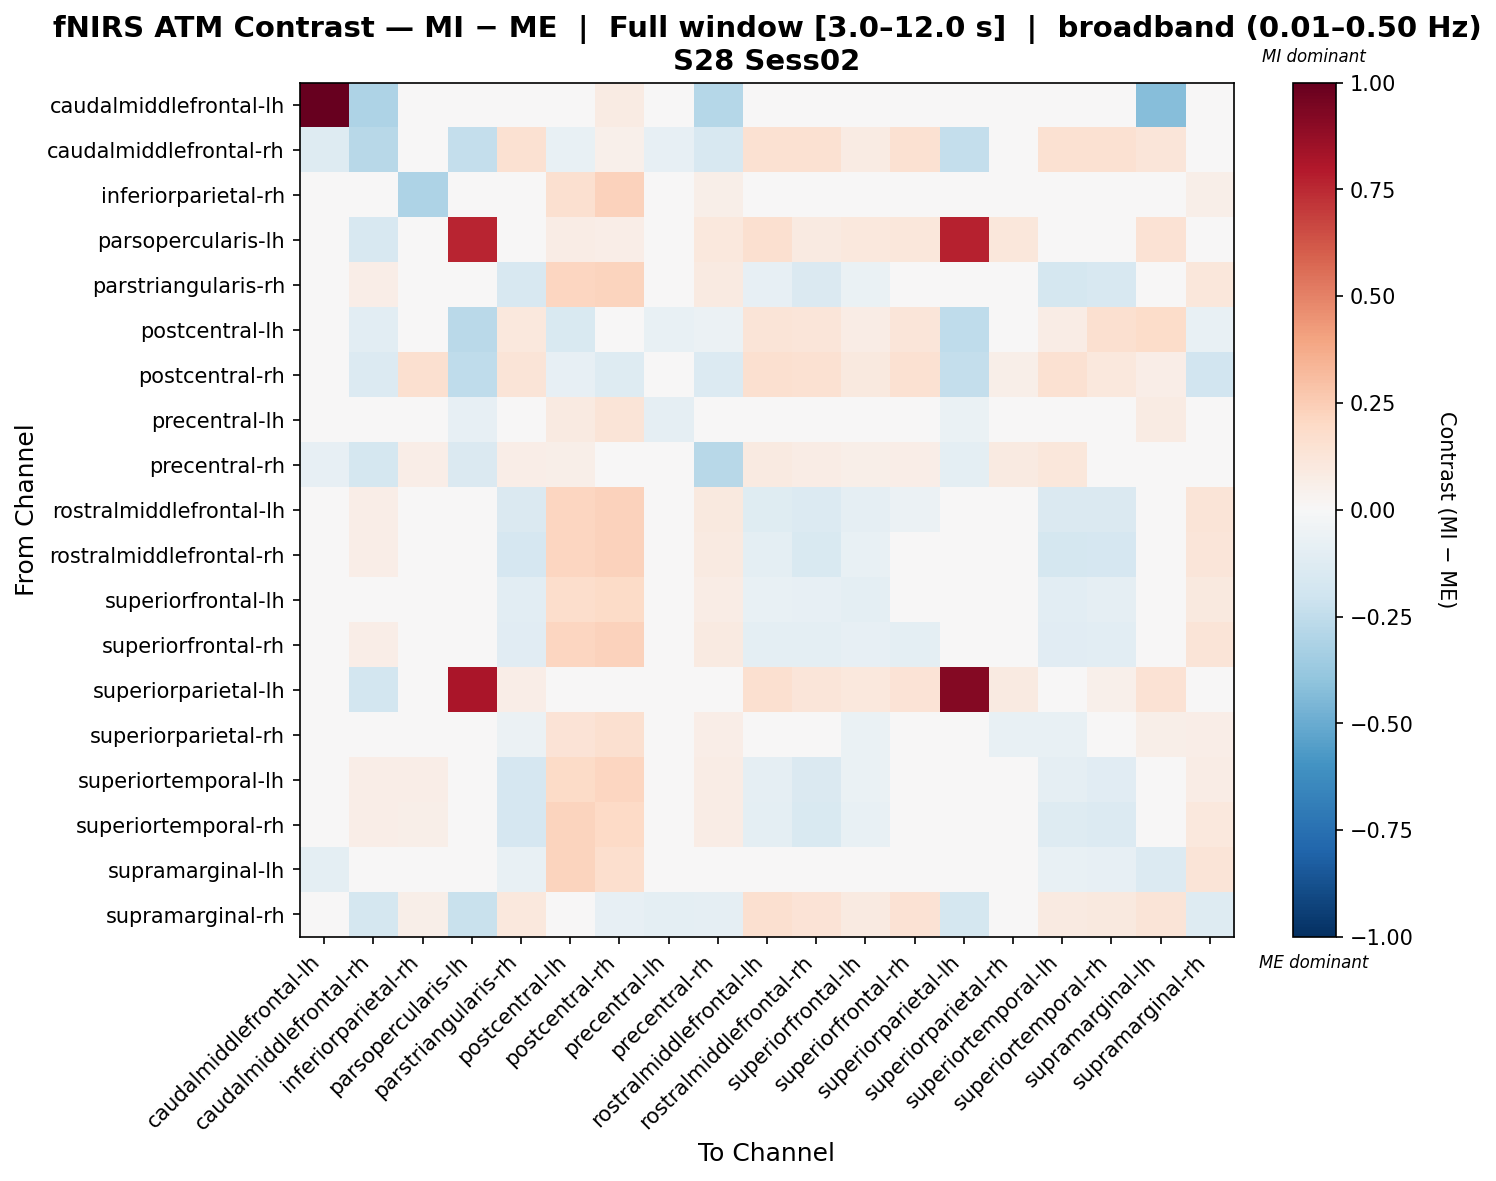

Source data for this figure (header and first rows):
, caudalmiddlefrontal-lh, caudalmiddlefrontal-rh, inferiorparietal-rh, parsopercularis-lh, parstriangularis-rh, postcentral-lh, postcentral-rh, precentral-lh, precentral-rh, rostralmiddlefrontal-lh, rostralmiddlefrontal-rh, superiorfrontal-lh, superiorfrontal-rh, superiorparietal-lh, superiorparietal-rh, superiortemporal-lh, superiortemporal-rh, supramarginal-lh, supramarginal-rh
caudalmiddlefrontal-lh, 1.0, -0.3091, -0.03551, 0.0, 0.0, 0.0, 0.0835, 0.0, -0.2841, 0.0, 0.0, 0.0, 0.0, 0.0, 0.0, 0.0, 0.0, -0.4261, -0.02868
caudalmiddlefrontal-rh, -0.1304, -0.2787, 0.04326, -0.241, 0.1558, -0.07592, 0.05294, -0.08519, -0.1593, 0.1558, 0.1558, 0.08166, 0.1558, -0.241, 0.01677, 0.1558, 0.1558, 0.1187, -0.0367
inferiorparietal-rh, -0.03138, 0.04282, -0.306, 0.0, -0.02797, 0.1619, 0.2319, -0.04402, 0.05888, -0.02797, -0.02797, -0.02797, -0.02797, 0.0, -0.02797, -0.02797, 0.008452, 0.0112, 0.06199
parsopercularis-lh, 0.0, -0.1594, 0.03632, 0.7599, 0.03632, 0.07035, 0.06968, 0.04301, 0.1086, 0.1582, 0.09255, 0.1073, 0.1113, 0.7699, 0.1109, 0.03632, 0.03632, 0.1468, -0.01323
parstriangularis-rh, 0.0, 0.06394, 0.04748, 0.0, -0.1629, 0.2126, 0.2231, 0.02623, 0.08628, -0.08584, -0.1423, -0.06726, -0.02552, 0.0141, -0.0005666, -0.1762, -0.1615, 0.03685, 0.1114
postcentral-lh, 0.0, -0.1093, 0.03689, -0.269, 0.1043, -0.155, -0.0376, -0.07797, -0.05714, 0.1319, 0.1206, 0.07074, 0.1238, -0.2526, 0.0255, 0.07292, 0.1595, 0.1855, -0.07318
postcentral-rh, -0.02313, -0.1337, 0.1601, -0.2563, 0.1318, -0.08157, -0.1257, -0.04949, -0.1377, 0.1631, 0.1502, 0.1007, 0.1539, -0.2372, 0.05556, 0.1523, 0.1042, 0.06291, -0.1901
precentral-lh, 0.0, -0.03784, 0.01357, -0.08454, -0.0153, 0.09143, 0.1269, -0.08851, 0.0273, 0.01245, 0.001024, -0.02033, 0.00429, -0.06331, -0.04065, -0.03077, 0.006066, 0.07842, 0.0198
precentral-rh, -0.08293, -0.1774, 0.06421, -0.1423, 0.06702, 0.05577, 0.03654, -0.0121, -0.2811, 0.09364, 0.07653, 0.05961, 0.06565, -0.09971, 0.09091, 0.1148, 0.04558, 0.04878, -0.02341
rostralmiddlefrontal-lh, 0.0, 0.06394, 0.01948, 0.01902, -0.1459, 0.2156, 0.2306, 0.01059, 0.09844, -0.12, -0.1362, -0.09353, -0.0597, 0.0415, -0.02114, -0.1474, -0.1419, 0.03461, 0.132
rostralmiddlefrontal-rh, 0.0, 0.06394, 0.03487, 0.007324, -0.1687, 0.2143, 0.2275, 0.0253, 0.09228, -0.09489, -0.1527, -0.07076, -0.03334, 0.03113, -0.001885, -0.1728, -0.166, 0.04023, 0.1243
superiorfrontal-lh, 0.0, 0.02961, 0.02344, -0.01374, -0.1029, 0.1773, 0.1949, -0.009491, 0.07163, -0.07368, -0.08569, -0.1011, -0.02831, 0.008571, -0.03524, -0.1038, -0.09335, 0.04513, 0.09677
superiorfrontal-rh, 0.0, 0.06394, 0.007036, 0.01079, -0.1118, 0.2146, 0.2283, -0.0215, 0.08907, -0.1015, -0.1014, -0.08076, -0.09469, 0.03417, -0.04875, -0.1152, -0.1088, 0.009911, 0.1266
superiorparietal-lh, 0.0, -0.1808, 0.01783, 0.8139, 0.06781, 0.0265, 0.01306, 0.001739, 0.04616, 0.1622, 0.1233, 0.1066, 0.1344, 0.9217, 0.08648, 0.01783, 0.05115, 0.1428, -0.03158
superiorparietal-rh, 0.0, -0.001786, 0.01088, -0.03585, -0.05624, 0.1385, 0.1634, -0.04849, 0.06627, -0.02802, -0.03964, -0.06392, -0.01754, -0.01428, -0.0769, -0.07685, -0.04207, 0.05677, 0.06573
superiortemporal-lh, 0.0, 0.06394, 0.06917, 0.0, -0.167, 0.1938, 0.2157, 0.01252, 0.07465, -0.0912, -0.1468, -0.06959, -0.03089, 0.0, -0.0224, -0.09343, -0.112, 0.02582, 0.07763
superiortemporal-rh, 0.0, 0.06394, 0.05941, 0.0, -0.1686, 0.2251, 0.2016, 0.03131, 0.07345, -0.09495, -0.1505, -0.07244, -0.03501, 0.008909, 3.7658000324822544e-05, -0.1325, -0.1359, 0.01987, 0.1063
supramarginal-lh, -0.1012, 0.03705, -0.009843, -0.001627, -0.07456, 0.2232, 0.1671, -0.0004703, 0.04486, -0.03258, -0.04986, -0.03011, -0.04493, 0.03047, 0.005029, -0.07095, -0.07904, -0.1397, 0.1271
supramarginal-rh, -0.04264, -0.1788, 0.06196, -0.2199, 0.1057, -0.04166, -0.08078, -0.09776, -0.08847, 0.1618, 0.1387, 0.08988, 0.1453, -0.177, 0.03394, 0.09096, 0.09575, 0.1308, -0.1278
